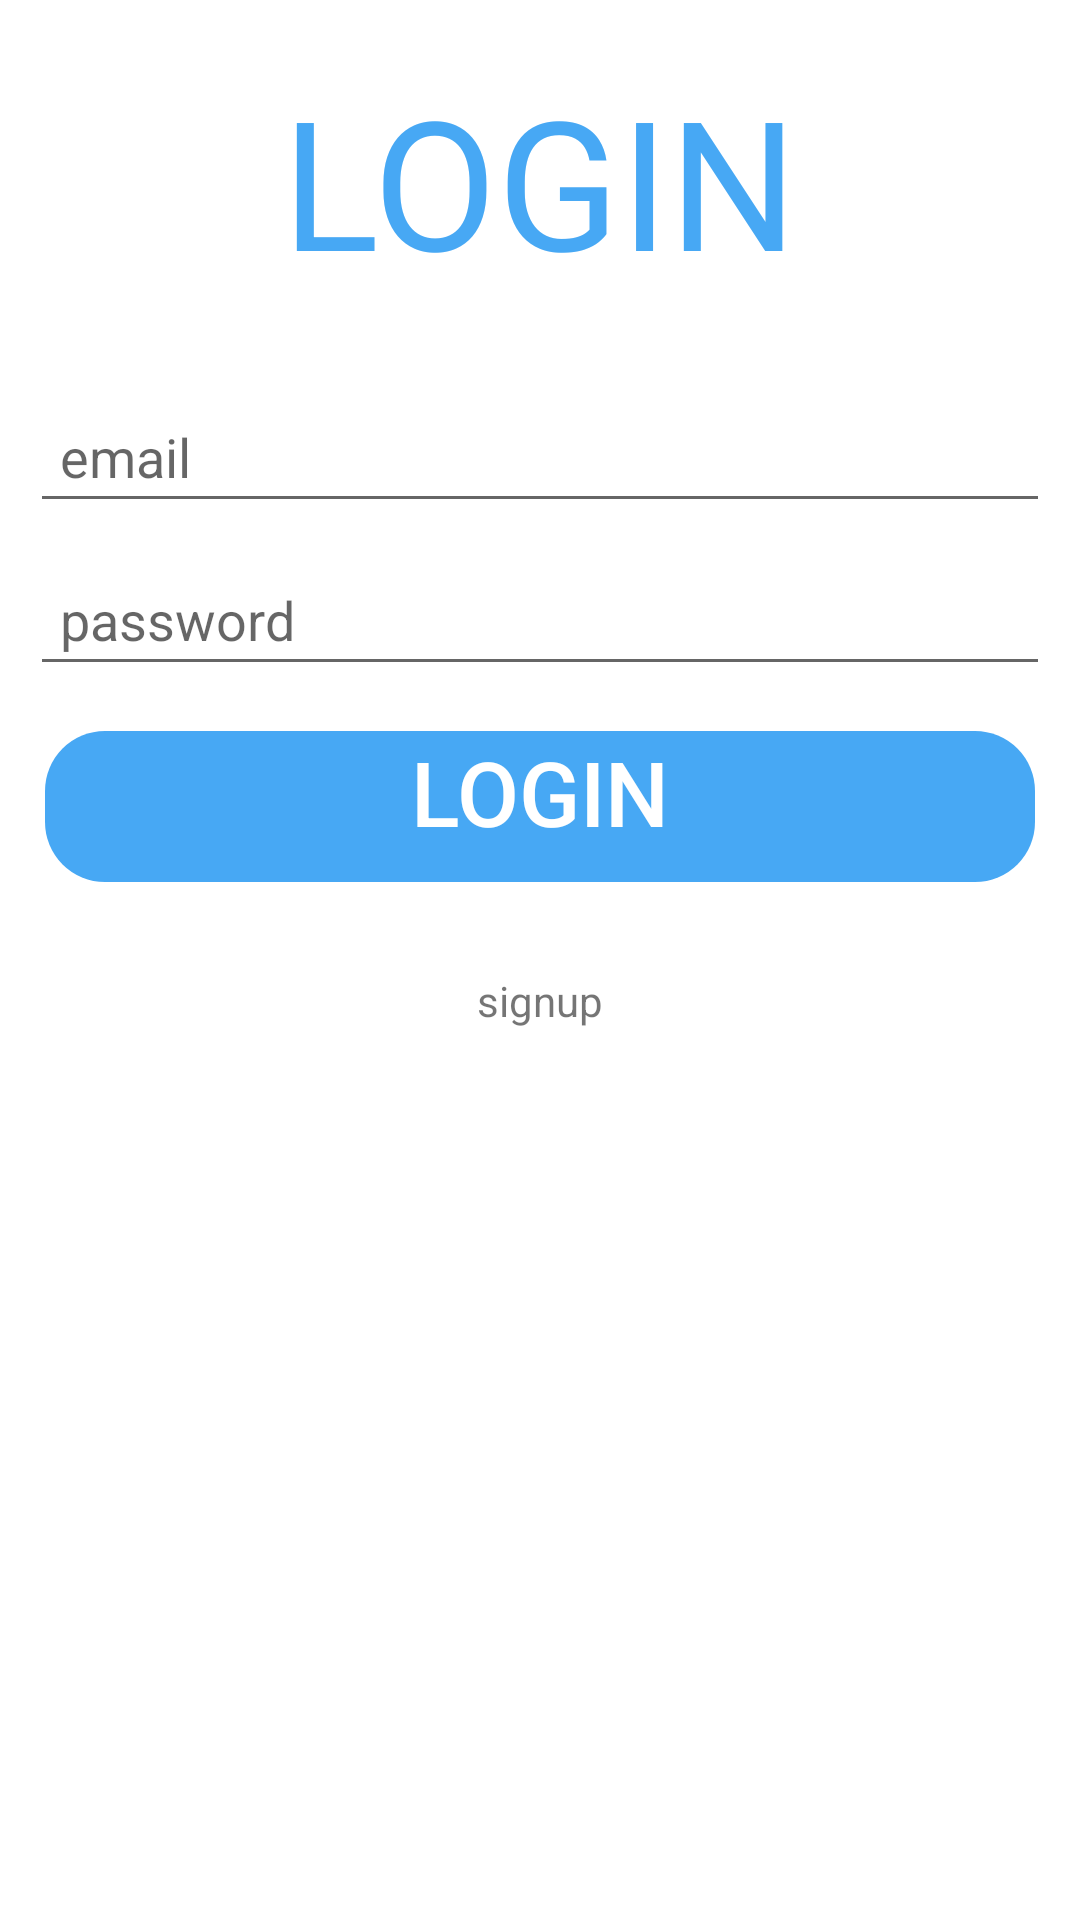

Produce the Android XML layout that renders to this screen, including the resource entries it uses.
<!-- AndroidManifest.xml: application theme Theme.Bingo -->
<!-- res/layout/activity_login.xml -->
<?xml version="1.0" encoding="utf-8"?>
<ScrollView xmlns:android="http://schemas.android.com/apk/res/android"
    xmlns:app="http://schemas.android.com/apk/res-auto"
    xmlns:tools="http://schemas.android.com/tools"
    android:layout_width="match_parent"
    android:layout_height="match_parent"
    android:background="@drawable/ic_background">

    <androidx.constraintlayout.widget.ConstraintLayout
        android:layout_width="match_parent"
        android:layout_height="wrap_content"
        tools:context=".activities.LogInActivity">

        <TextView
            android:id="@+id/loginSign"
            android:layout_width="wrap_content"
            android:layout_height="wrap_content"
            android:padding="20dp"
            android:text="login"
            android:textAllCaps="true"
            android:textColor="@color/colorPrimary"
            android:textSize="60sp"
            app:layout_constraintEnd_toEndOf="parent"
            app:layout_constraintStart_toStartOf="parent"
            app:layout_constraintTop_toTopOf="parent">

        </TextView>

        <com.google.android.material.textfield.TextInputEditText
            android:id="@+id/emailLogin"
            android:layout_width="match_parent"
            android:layout_height="wrap_content"
            android:layout_margin="10dp"
            android:layout_marginTop="10dp"
            android:hint="email"
            android:inputType="textEmailAddress"
            android:padding="10dp"
            android:textColor="@color/colorPrimary"
            app:layout_constraintTop_toBottomOf="@id/loginSign">

        </com.google.android.material.textfield.TextInputEditText>


        <com.google.android.material.textfield.TextInputEditText
            android:id="@+id/passwordLogin"
            android:layout_width="match_parent"
            android:layout_height="wrap_content"
            android:layout_margin="10dp"
            android:hint="password"
            android:inputType="textPassword"
            android:padding="10dp"
            android:textColor="@color/colorPrimary"
            app:layout_constraintTop_toBottomOf="@+id/emailLogin">

        </com.google.android.material.textfield.TextInputEditText>

        <Button
            android:id="@+id/btn_login"
            android:layout_width="match_parent"
            android:layout_height="wrap_content"
            android:layout_margin="15dp"
            android:text="login"
            style="@style/StyleButtonGeneric"
            app:layout_constraintEnd_toEndOf="parent"
            app:layout_constraintStart_toStartOf="parent"
            app:layout_constraintTop_toBottomOf="@+id/passwordLogin">

        </Button>

        <ProgressBar
            android:id="@+id/progressBar"
            android:layout_width="wrap_content"
            android:layout_height="wrap_content"
            android:visibility="gone"
            app:layout_constraintEnd_toEndOf="parent"
            app:layout_constraintStart_toStartOf="parent"
            app:layout_constraintTop_toBottomOf="@id/passwordLogin">

        </ProgressBar>

        <TextView
            android:id="@+id/signupText"
            android:layout_width="wrap_content"
            android:layout_height="wrap_content"
            android:layout_marginTop="30dp"
            android:text="signup"
            app:layout_constraintEnd_toEndOf="parent"
            app:layout_constraintStart_toStartOf="parent"
            app:layout_constraintTop_toBottomOf="@id/btn_login">

        </TextView>


    </androidx.constraintlayout.widget.ConstraintLayout>
</ScrollView>
<!-- resources referenced by this layout -->
<resources>
  <color name="colorPrimary">#47A8F4</color>
  <style name="StyleButtonGeneric" parent="Widget.AppCompat.Button.Borderless">
          <item name="android:background">@drawable/selector_generic</item>
          <item name="android:paddingStart">20dp</item>
          <item name="android:paddingEnd">20dp</item>
          <item name="android:textAllCaps">true</item>
          <item name="android:textColor">@color/white</item>
          <item name="android:textSize">30sp</item>
      </style>
  <style name="Theme.Bingo" parent="Theme.MaterialComponents.DayNight.DarkActionBar">
          
          <item name="colorPrimary">#0672C6</item>
          <item name="colorPrimaryVariant">#005EA8</item>
          <item name="colorOnPrimary">@color/white</item>
          
          <item name="colorSecondary">@color/teal_200</item>
          <item name="colorSecondaryVariant">@color/teal_700</item>
          <item name="colorOnSecondary">@color/black</item>
          
          <item name="android:statusBarColor" tools:targetApi="l">?attr/colorPrimaryVariant</item>
          
      </style>
  <!-- drawable selector_generic (drawable) -->
  <?xml version="1.0" encoding="utf-8"?>
  <selector xmlns:android="http://schemas.android.com/apk/res/android">
      <item android:state_pressed="true" android:state_selected="true"
          android:state_checked="true">
          <shape android:shape="rectangle">
              <size android:height="50dp" />
              <solid android:color="@color/colorPrimary" />
              <stroke android:width="22dp" android:color="@color/white" />
              <corners android:radius="20dp" />
          </shape>
      </item>
  
      <item android:state_enabled="false">
          <shape android:shape="rectangle">
              <size android:height="50dp" />
              <solid android:color="@color/colorPrimaryVariant" />
              <stroke android:color="@color/colorPrimary" />
              <corners android:radius="20dp"/>
          </shape>
      </item>
      <item>
          <shape android:shape="rectangle">
              <size android:height="50dp" />
              <solid android:color="@color/colorPrimary" />
              <corners android:radius="20dp" />
              <padding android:bottom="10dp"/>
          </shape>
      </item>
  
  </selector>
  <color name="white">#FFFFFFFF</color>
  <color name="teal_200">#FF03DAC5</color>
  <color name="teal_700">#FF018786</color>
  <color name="black">#FF000000</color>
  <color name="colorPrimaryVariant">#002D52</color>
</resources>
